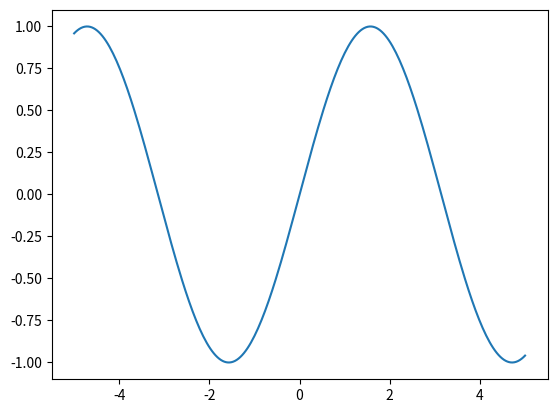

The matplotlib source for this figure:
import numpy as np
import matplotlib.pyplot as plt

x = np.linspace(-5, 5, 256)
y = np.sin(x)
plt.plot(x, y)
plt.show()
